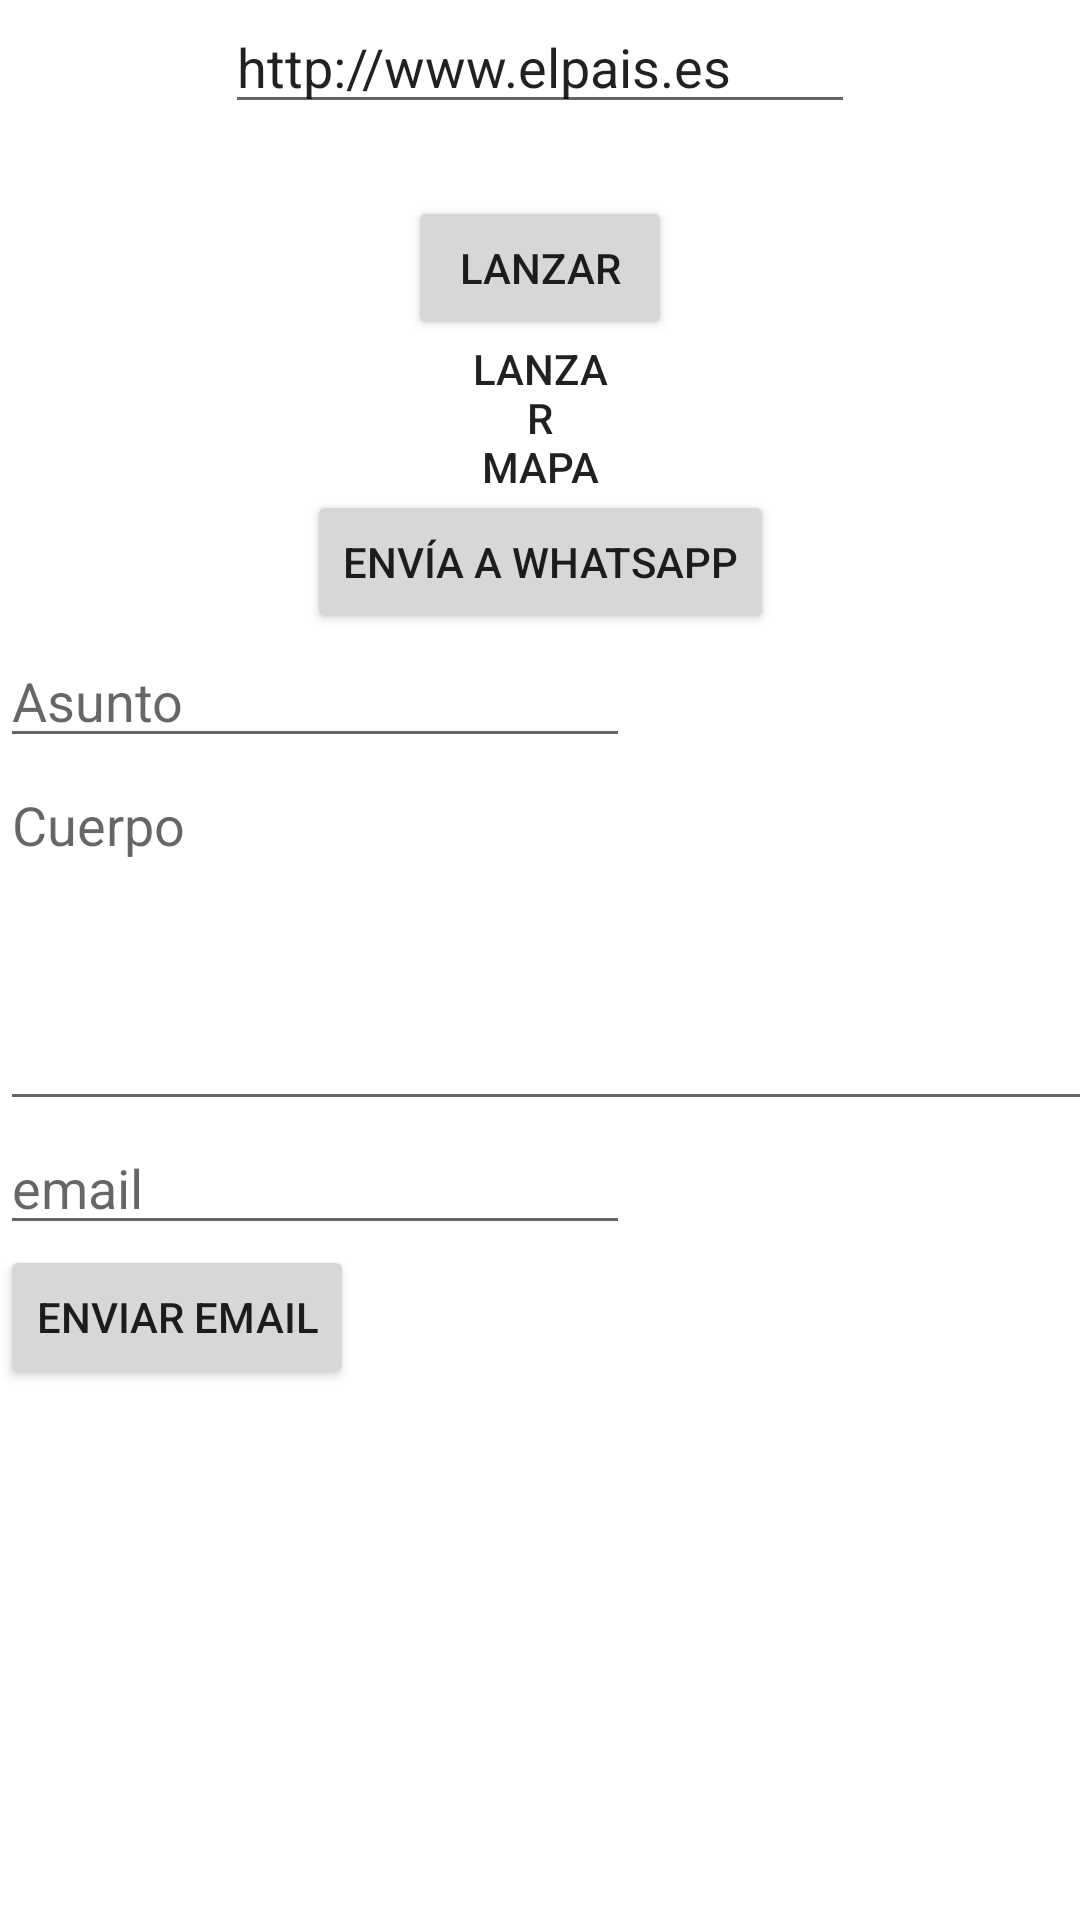

Write the Android layout XML for this screen, with the resource values it uses.
<!-- AndroidManifest.xml: application theme Theme.LlamandoAplicacionesExternas2021 -->
<!-- res/layout/activity_main.xml -->
<?xml version="1.0" encoding="utf-8"?>
<androidx.constraintlayout.widget.ConstraintLayout xmlns:android="http://schemas.android.com/apk/res/android"
    xmlns:app="http://schemas.android.com/apk/res-auto"
    xmlns:tools="http://schemas.android.com/tools"
    android:layout_width="match_parent"
    android:layout_height="match_parent"
    android:columnCount="4"
    android:rowCount="5"
    tools:context=".MainActivity">

    <EditText
        android:id="@+id/editTextCuerpo"
        android:layout_width="391dp"
        android:layout_height="121dp"
        android:ems="10"
        android:gravity="start|top"
        android:hint="Cuerpo"
        android:inputType="textMultiLine"
        app:layout_constraintStart_toStartOf="@+id/editTextAsunto"
        app:layout_constraintTop_toBottomOf="@+id/editTextAsunto" />

    <EditText
        android:id="@+id/editTextWeb"
        android:layout_width="wrap_content"
        android:layout_height="wrap_content"
        android:ems="10"
        android:hint="@string/pedirweb"
        android:inputType="textPersonName"
        android:text="http://www.elpais.es"
        app:layout_constraintEnd_toEndOf="parent"
        app:layout_constraintStart_toStartOf="parent"
        app:layout_constraintTop_toTopOf="parent" />

    <Button
        android:id="@+id/buttonLanzarWeb"
        android:layout_width="wrap_content"
        android:layout_height="wrap_content"
        android:layout_marginTop="24dp"
        android:text="@string/lanzar"
        app:layout_constraintEnd_toEndOf="parent"
        app:layout_constraintStart_toStartOf="parent"
        app:layout_constraintTop_toBottomOf="@+id/editTextWeb" />

    <Button
        android:id="@+id/buttonMapa"
        android:layout_width="50sp"
        android:layout_height="50sp"
        android:background="@drawable/mapa"
        android:backgroundTint="#EF9898"
        android:backgroundTintMode="multiply"
        android:shadowColor="#A82424"
        android:text="Lanzar Mapa"
        app:layout_constraintEnd_toEndOf="parent"
        app:layout_constraintStart_toStartOf="parent"
        app:layout_constraintTop_toBottomOf="@+id/buttonLanzarWeb"
        app:rippleColor="@color/teal_200"
        app:strokeColor="#932828" />

    <Button
        android:id="@+id/buttonWhatsApp"
        android:layout_width="wrap_content"
        android:layout_height="wrap_content"
        android:text="Envía a Whatsapp"
        app:layout_constraintEnd_toEndOf="parent"
        app:layout_constraintStart_toStartOf="parent"
        app:layout_constraintTop_toBottomOf="@+id/buttonMapa" />

    <EditText
        android:id="@+id/editTextAsunto"
        android:layout_width="wrap_content"
        android:layout_height="wrap_content"
        android:ems="10"
        android:hint="Asunto"
        android:inputType="textPersonName"
        app:layout_constraintStart_toStartOf="parent"
        app:layout_constraintTop_toBottomOf="@+id/buttonWhatsApp" />

    <EditText
        android:id="@+id/editTextTextEmailAddress"
        android:layout_width="wrap_content"
        android:layout_height="wrap_content"
        android:ems="10"
        android:hint="email"
        android:inputType="textEmailAddress"
        app:layout_constraintStart_toStartOf="@+id/editTextCuerpo"
        app:layout_constraintTop_toBottomOf="@+id/editTextCuerpo" />

    <Button
        android:id="@+id/buttonEnviarMail"
        android:layout_width="wrap_content"
        android:layout_height="wrap_content"
        android:text="Enviar eMail"
        app:layout_constraintStart_toStartOf="@+id/editTextTextEmailAddress"
        app:layout_constraintTop_toBottomOf="@+id/editTextTextEmailAddress" />

</androidx.constraintlayout.widget.ConstraintLayout>
<!-- resources referenced by this layout -->
<resources>
  <string name="lanzar">Lanzar</string>
  <string name="pedirweb">Introduce tu página web</string>
  <style name="Theme.LlamandoAplicacionesExternas2021" parent="Theme.MaterialComponents.DayNight.DarkActionBar">
          
          <item name="colorPrimary">@color/purple_500</item>
          <item name="colorPrimaryVariant">@color/purple_700</item>
          <item name="colorOnPrimary">@color/white</item>
          
          <item name="colorSecondary">@color/teal_200</item>
          <item name="colorSecondaryVariant">@color/teal_700</item>
          <item name="colorOnSecondary">@color/black</item>
          
          <item name="android:statusBarColor" tools:targetApi="l">?attr/colorPrimaryVariant</item>
          
      </style>
  <!-- not gathered from this repository: default colours our renderer supplied (Android Studio template values) -->
  <color name="purple_500">#FF6200EE</color>
  <color name="purple_700">#FF3700B3</color>
  <color name="teal_200">#FF03DAC5</color>
  <color name="teal_700">#FF018786</color>
  <color name="black">#FF000000</color>
  <color name="white">#FFFFFFFF</color>
</resources>
